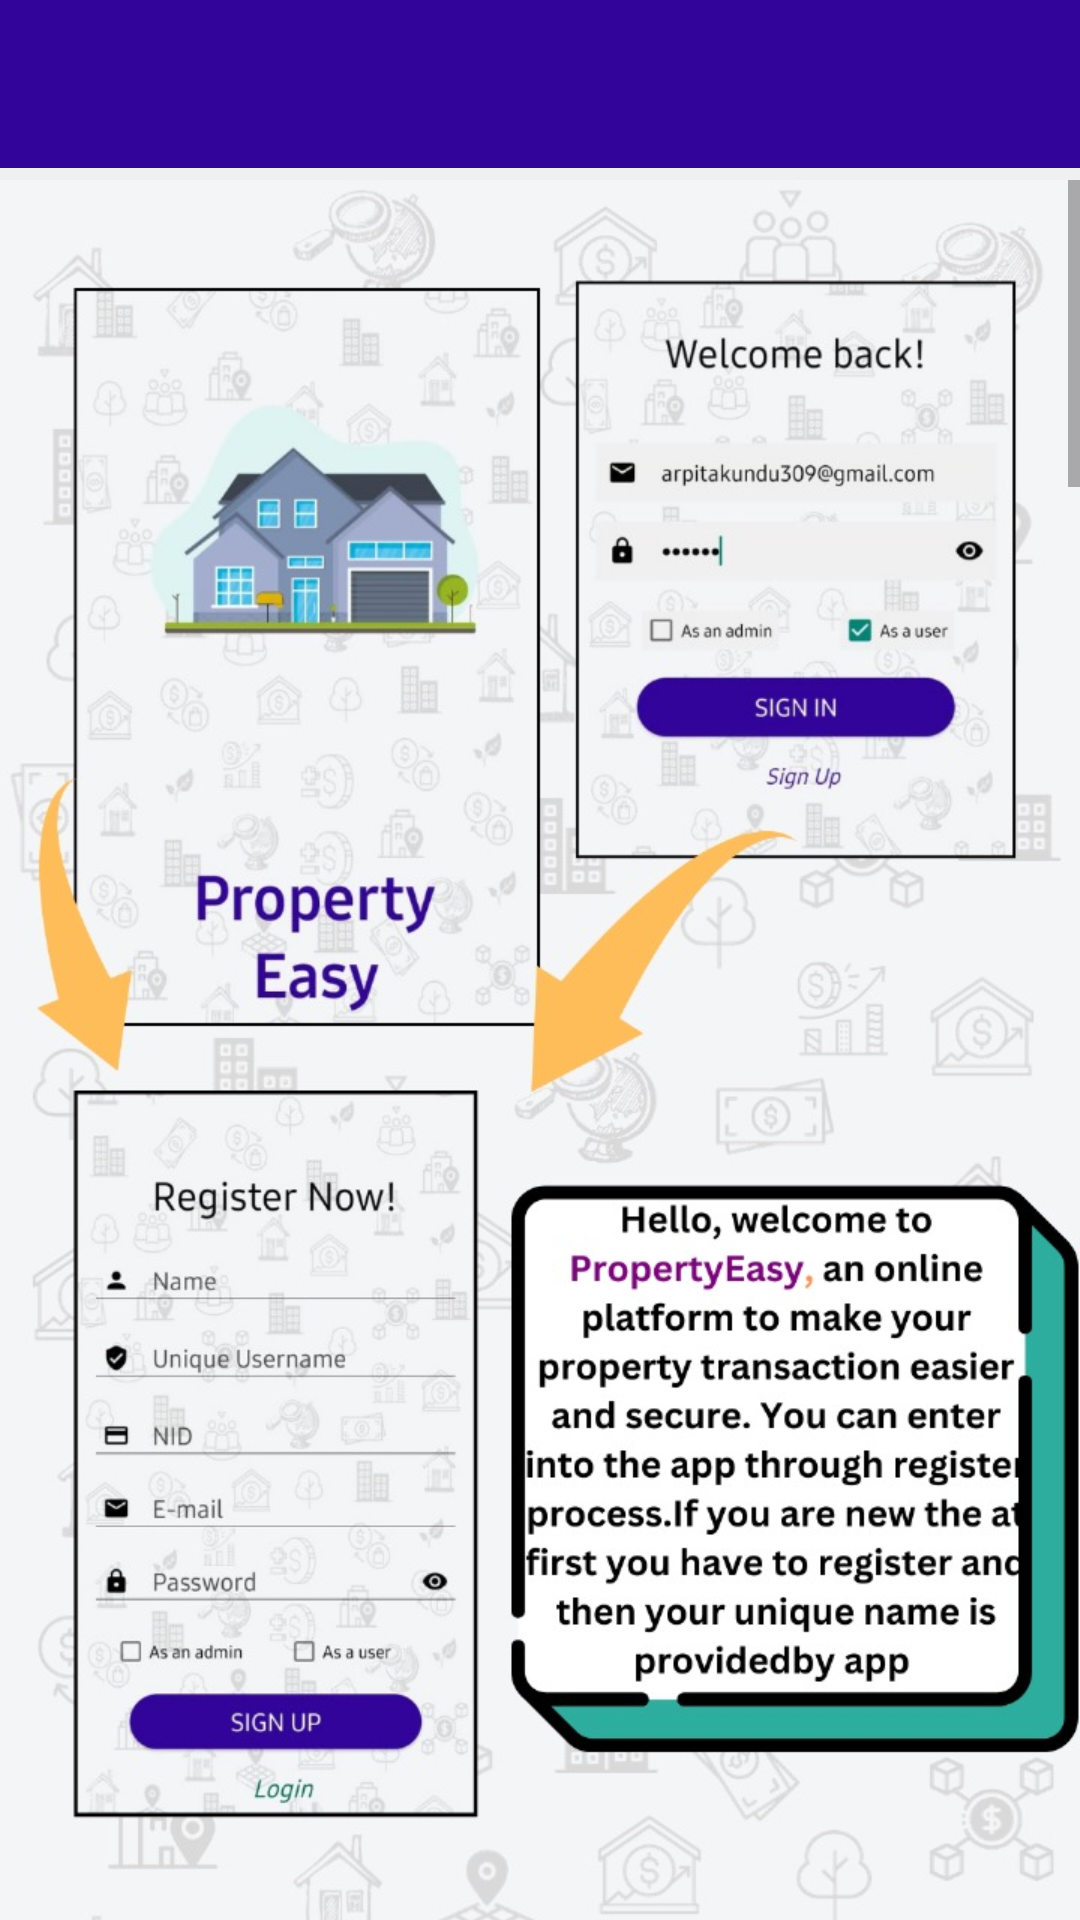

This screen was rendered from an Android layout file. Write that file and the resources it references.
<!-- AndroidManifest.xml: application theme AppTheme -->
<!-- res/layout/activity_about.xml -->
<?xml version="1.0" encoding="utf-8"?>
<androidx.constraintlayout.widget.ConstraintLayout xmlns:android="http://schemas.android.com/apk/res/android"
    xmlns:app="http://schemas.android.com/apk/res-auto"
    xmlns:tools="http://schemas.android.com/tools"
    android:layout_width="match_parent"
    android:layout_height="match_parent"
    tools:context=".About"
    android:background="@color/grey">

    <androidx.appcompat.widget.Toolbar
        android:id="@+id/toolbar_about"
        android:layout_width="match_parent"
        android:layout_height="wrap_content"
        android:background="@color/blue"
        android:minHeight="?attr/actionBarSize"
        android:theme="?attr/actionBarTheme"
        app:layout_constraintEnd_toEndOf="parent"
        app:layout_constraintStart_toStartOf="parent"
        app:layout_constraintTop_toTopOf="parent"
        app:navigationIcon="@drawable/backspace"
        tools:ignore="MissingConstraints" />


    <ScrollView
        android:layout_width="match_parent"
        android:layout_height="match_parent"
         android:layout_marginTop="60dp">

        <LinearLayout
            android:layout_width="match_parent"
            android:layout_height="wrap_content"
            android:orientation="vertical">

            <ImageView
                android:layout_width="match_parent"
                android:layout_height="wrap_content"
                android:adjustViewBounds="true"
                android:scaleType="fitXY"
                android:src="@drawable/l1" />

            <ImageView
                android:layout_width="match_parent"
                android:layout_height="wrap_content"
                android:src="@drawable/l2"
                android:adjustViewBounds="true"
                android:scaleType="fitXY"/>

            <ImageView
                android:layout_width="match_parent"
                android:layout_height="wrap_content"
                android:src="@drawable/l3"
                android:adjustViewBounds="true"
                android:scaleType="fitXY"/>

            <ImageView
                android:layout_width="match_parent"
                android:layout_height="wrap_content"
                android:adjustViewBounds="true"
                android:scaleType="fitXY"
                android:src="@drawable/l4" />

            <ImageView
                android:layout_width="match_parent"
                android:layout_height="wrap_content"
                android:src="@drawable/l5"
                android:adjustViewBounds="true"
                android:scaleType="fitXY"/>

            <Button
                android:id="@+id/ok"
                android:layout_width="wrap_content"
                android:layout_height="wrap_content"
                android:layout_marginLeft="150dp"
                android:layout_marginTop="20dp"
                android:layout_marginBottom="20dp"
                android:background="@drawable/circular_button"
                android:text="GOT IT!"
                android:textAlignment="center"
                android:textColor="@color/white"
                android:textSize="20dp">

            </Button>
        </LinearLayout>
    </ScrollView>
</androidx.constraintlayout.widget.ConstraintLayout>
<!-- resources referenced by this layout -->
<resources>
  <color name="blue">#32049A</color>
  <color name="grey">#f0f0f0</color>
  <color name="white">#FFFFFFFF</color>
  <!-- drawable circular_button (drawable) -->
  <shape xmlns:android="http://schemas.android.com/apk/res/android"
      android:shape="rectangle">
      <corners android:radius="25dp" /> 
      <solid android:color="@color/blue" /> 
  </shape>
  <!-- drawable l1: jpeg bitmap (drawable-ldpi, 186005 bytes) -->
  <!-- drawable l2: jpeg bitmap (drawable-ldpi, 171379 bytes) -->
  <!-- drawable l3: jpeg bitmap (drawable-ldpi, 194034 bytes) -->
  <!-- drawable l4: jpeg bitmap (drawable-ldpi, 186508 bytes) -->
  <!-- drawable l5: jpeg bitmap (drawable-ldpi, 152953 bytes) -->
  <style name="AppTheme" parent="Theme.AppCompat.Light.NoActionBar">
          
          <item name="colorPrimary">@color/purple_500</item>
          <item name="colorPrimaryVariant">@color/purple_700</item>
          <item name="colorOnPrimary">@color/white</item>
          
          <item name="colorSecondary">@color/teal_200</item>
          <item name="colorSecondaryVariant">@color/teal_700</item>
          <item name="colorOnSecondary">@color/black</item>
          
          <item name="android:statusBarColor">?attr/colorPrimaryVariant</item>
          
      </style>
  <color name="purple_500">#FF6200EE</color>
  <color name="purple_700">#FF3700B3</color>
  <color name="teal_200">#FF03DAC5</color>
  <color name="teal_700">#FF018786</color>
  <color name="black">#FF000000</color>
</resources>
